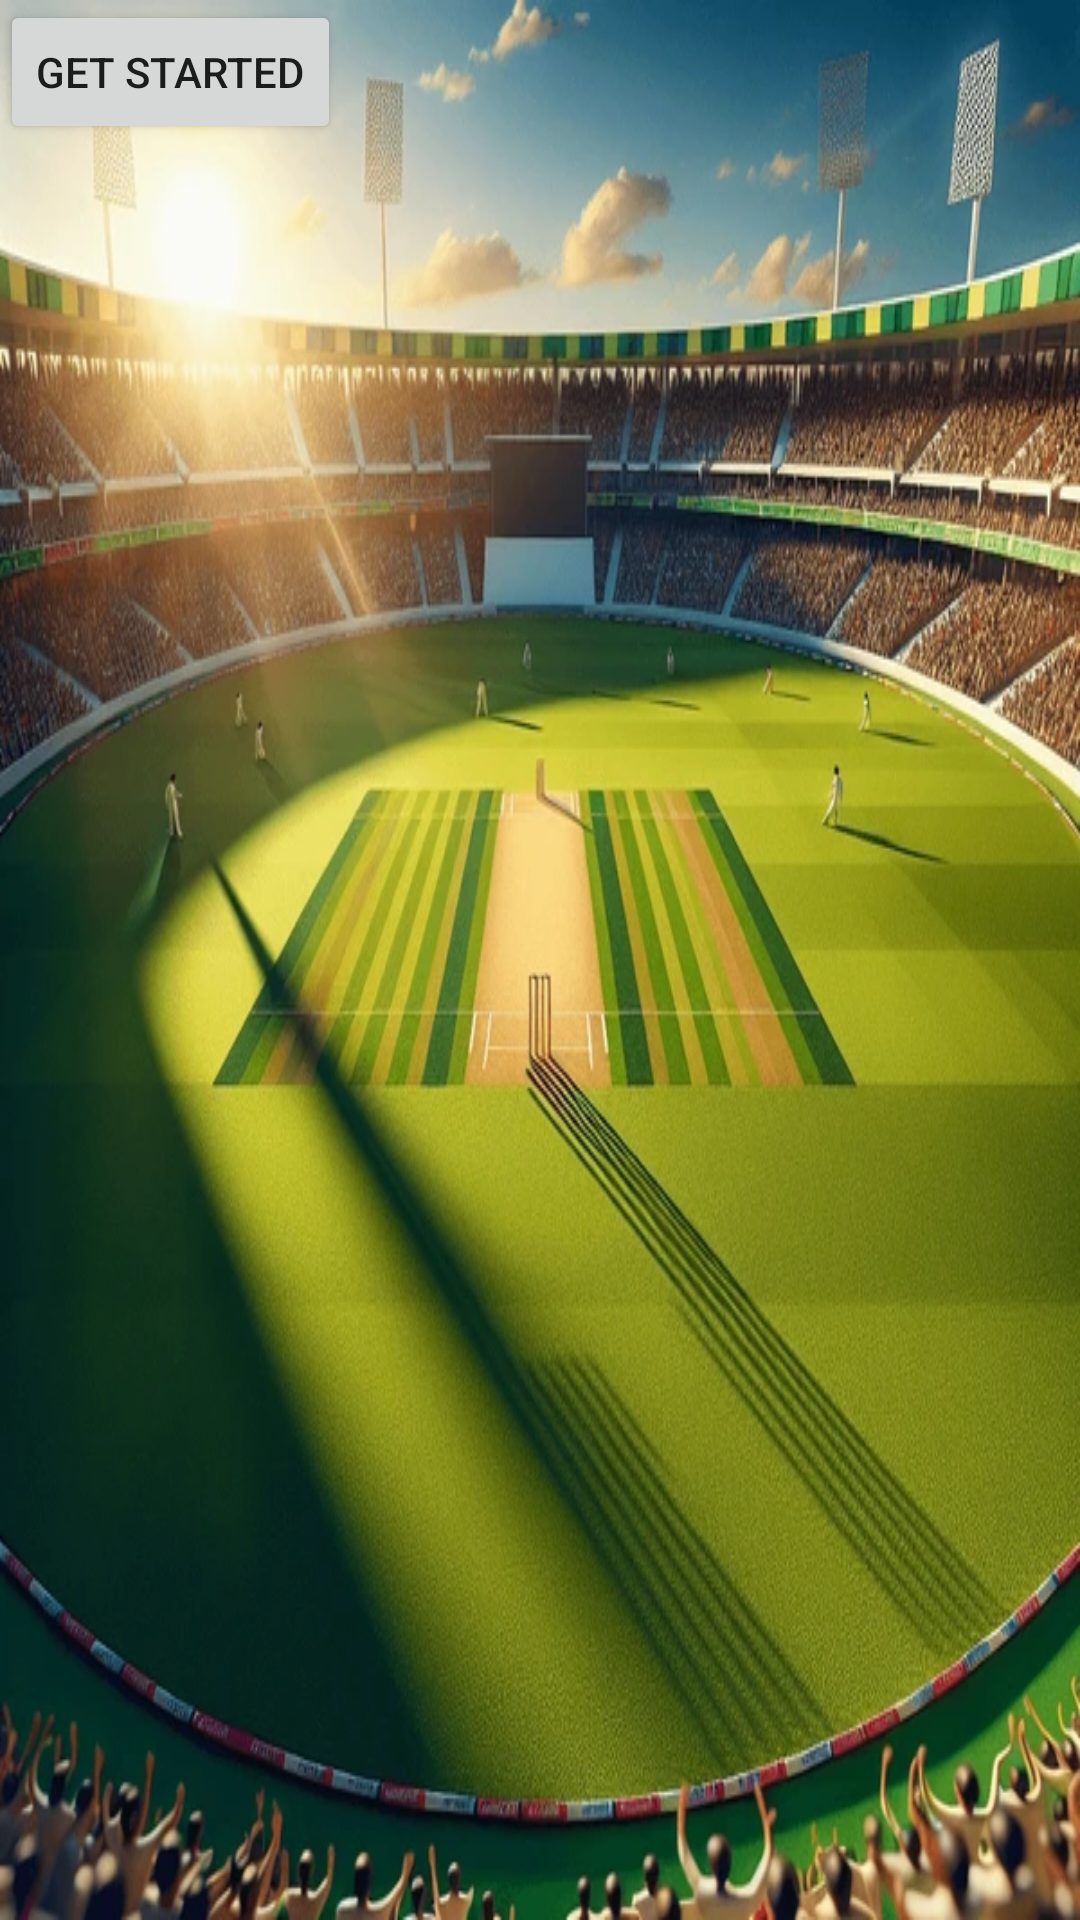

Write the Android layout XML for this screen, with the resource values it uses.
<!-- AndroidManifest.xml: application theme Theme.HandCricketGame -->
<!-- res/layout/activity_welcomeactiviity.xml -->
<?xml version="1.0" encoding="utf-8"?>
<androidx.constraintlayout.widget.ConstraintLayout xmlns:android="http://schemas.android.com/apk/res/android"
    xmlns:app="http://schemas.android.com/apk/res-auto"
    xmlns:tools="http://schemas.android.com/tools"
    android:id="@+id/main"
    android:background="@drawable/cricket_2"
    android:layout_width="match_parent"
    android:layout_height="match_parent"
    tools:context=".Welcomeactiviity">

    <Button
        android:id="@+id/button2"
        android:layout_width="wrap_content"
        android:layout_height="wrap_content"
        android:text="Get Started"
        tools:layout_editor_absoluteX="148dp"
        tools:layout_editor_absoluteY="525dp" />
</androidx.constraintlayout.widget.ConstraintLayout>
<!-- resources referenced by this layout -->
<resources>
  <!-- drawable cricket_2: webp bitmap (drawable, 110230 bytes) -->
  <style name="Theme.HandCricketGame" parent="android:Theme.Material.Light.NoActionBar" />
</resources>
